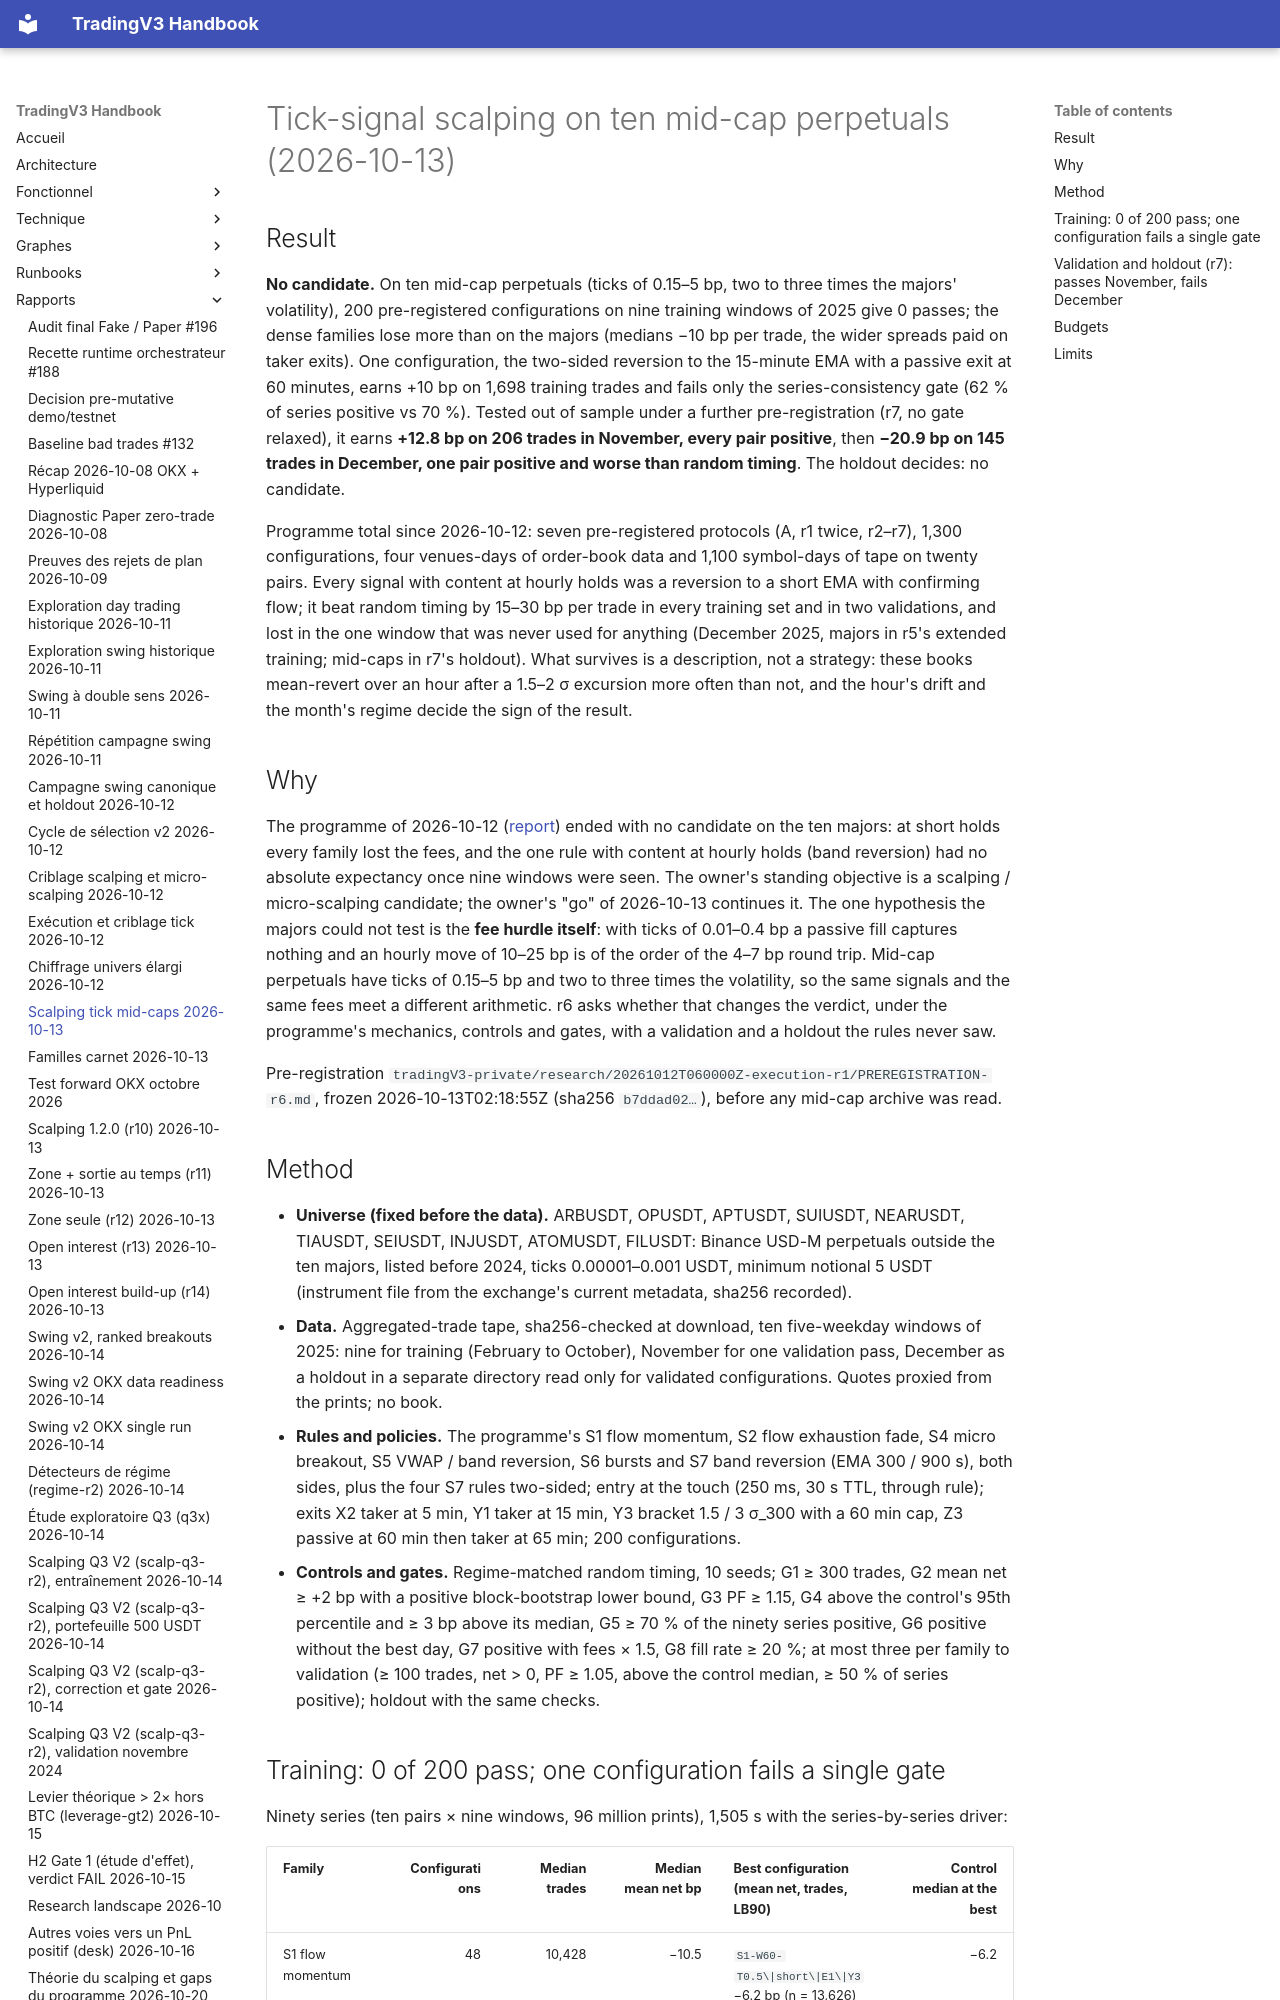

repository: pivox/tradingV3 · page: reports/research-midcap-tick-2026-10-13.html · generator: mkdocs

# Tick-signal scalping on ten mid-cap perpetuals (2026-10-13)

## Result

**No candidate.** On ten mid-cap perpetuals (ticks of 0.15–5 bp, two to three times the
majors' volatility), 200 pre-registered configurations on nine training windows of 2025 give
0 passes; the dense families lose more than on the majors (medians −10 bp per trade, the wider
spreads paid on taker exits). One configuration, the two-sided reversion to the 15-minute EMA
with a passive exit at 60 minutes, earns +10 bp on 1,698 training trades and fails only the
series-consistency gate (62 % of series positive vs 70 %). Tested out of sample under a
further pre-registration (r7, no gate relaxed), it earns **+12.8 bp on 206 trades in
November, every pair positive**, then **−20.9 bp on 145 trades in December, one pair positive
and worse than random timing**. The holdout decides: no candidate.

Programme total since 2026-10-12: seven pre-registered protocols (A, r1 twice, r2–r7),
1,300 configurations, four venues-days of order-book data and 1,100 symbol-days of tape on
twenty pairs. Every signal with content at hourly holds was a reversion to a short EMA with
confirming flow; it beat random timing by 15–30 bp per trade in every training set and in two
validations, and lost in the one window that was never used for anything (December 2025,
majors in r5's extended training; mid-caps in r7's holdout). What survives is a description,
not a strategy: these books mean-revert over an hour after a 1.5–2 σ excursion more often
than not, and the hour's drift and the month's regime decide the sign of the result.

## Why

The programme of 2026-10-12 ([report](research-execution-tick-2026-10-12.md)) ended with no
candidate on the ten majors: at short holds every family lost the fees, and the one rule with
content at hourly holds (band reversion) had no absolute expectancy once nine windows were
seen. The owner's standing objective is a scalping / micro-scalping candidate; the owner's
"go" of 2026-10-13 continues it. The one hypothesis the majors could not test is the **fee
hurdle itself**: with ticks of 0.01–0.4 bp a passive fill captures nothing and an hourly move
of 10–25 bp is of the order of the 4–7 bp round trip. Mid-cap perpetuals have ticks of
0.15–5 bp and two to three times the volatility, so the same signals and the same fees meet a
different arithmetic. r6 asks whether that changes the verdict, under the programme's
mechanics, controls and gates, with a validation and a holdout the rules never saw.

Pre-registration `tradingV3-private/research/20261012T060000Z-execution-r1/PREREGISTRATION-r6.md`,
frozen 2026-10-13T02:18:55Z (sha256 `b7ddad02…`), before any mid-cap archive was read.
